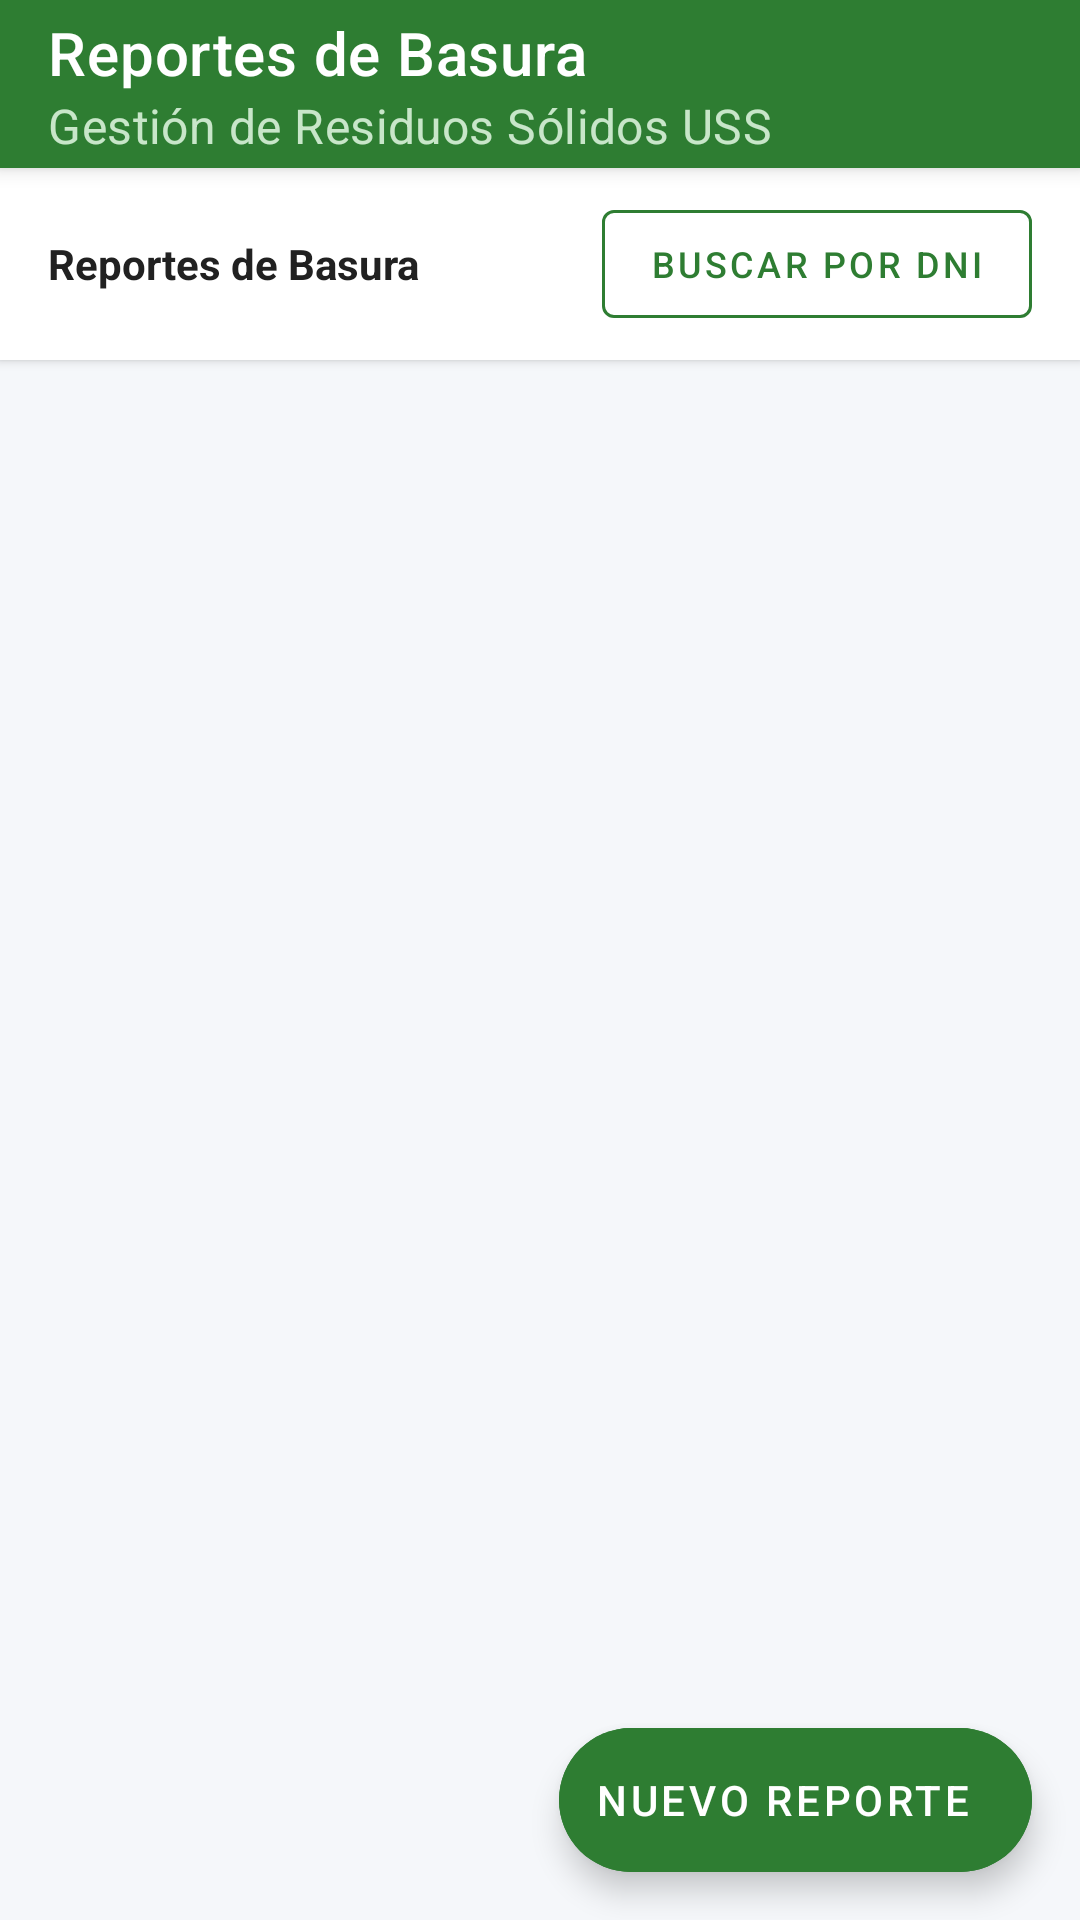

Produce the Android XML layout that renders to this screen, including the resource entries it uses.
<!-- AndroidManifest.xml: application theme Theme.ReportesApp -->
<!-- res/layout/activity_main.xml -->
<?xml version="1.0" encoding="utf-8"?>
<androidx.coordinatorlayout.widget.CoordinatorLayout xmlns:android="http://schemas.android.com/apk/res/android"
    xmlns:app="http://schemas.android.com/apk/res-auto"
    xmlns:tools="http://schemas.android.com/tools"
    android:layout_width="match_parent"
    android:layout_height="match_parent"
    android:background="@color/background_light"
    tools:context=".MainActivity">

    <com.google.android.material.appbar.AppBarLayout
        android:layout_width="match_parent"
        android:layout_height="wrap_content">

        <com.google.android.material.appbar.MaterialToolbar
            android:id="@+id/toolbar"
            android:layout_width="match_parent"
            android:layout_height="?attr/actionBarSize"
            android:background="@color/green_primary"
            app:title="@string/title_lista_reportes"
            app:titleTextColor="@color/white"
            app:subtitle="@string/app_subtitle"
            app:subtitleTextColor="#C8E6C9" />

    </com.google.android.material.appbar.AppBarLayout>

    <LinearLayout
        android:layout_width="match_parent"
        android:layout_height="match_parent"
        android:orientation="vertical"
        app:layout_behavior="@string/appbar_scrolling_view_behavior">

        
        <LinearLayout
            android:layout_width="match_parent"
            android:layout_height="wrap_content"
            android:background="@color/white"
            android:elevation="2dp"
            android:gravity="center_vertical"
            android:orientation="horizontal"
            android:paddingHorizontal="16dp"
            android:paddingVertical="8dp">

            <TextView
                android:layout_width="0dp"
                android:layout_height="wrap_content"
                android:layout_weight="1"
                android:text="@string/title_lista_reportes"
                android:textColor="@color/text_primary"
                android:textSize="14sp"
                android:textStyle="bold" />

            <com.google.android.material.button.MaterialButton
                android:id="@+id/btnBuscarDni"
                style="@style/Widget.MaterialComponents.Button.OutlinedButton"
                android:layout_width="wrap_content"
                android:layout_height="wrap_content"
                android:text="@string/btn_buscar_dni"
                android:textColor="@color/green_primary"
                android:textSize="12sp"
                app:icon="@drawable/ic_search"
                app:iconTint="@color/green_primary"
                app:strokeColor="@color/green_primary" />
        </LinearLayout>

        
        <FrameLayout
            android:layout_width="match_parent"
            android:layout_height="0dp"
            android:layout_weight="1">

            
            <LinearLayout
                android:layout_width="match_parent"
                android:layout_height="match_parent"
                android:orientation="vertical">

                <androidx.recyclerview.widget.RecyclerView
                    android:id="@+id/rvReportes"
                    android:layout_width="match_parent"
                    android:layout_height="0dp"
                    android:layout_weight="1"
                    android:clipToPadding="false"
                    android:paddingTop="8dp"
                    android:paddingBottom="8dp"
                    tools:listitem="@layout/item_reporte" />

                
                <com.google.android.material.button.MaterialButton
                    android:id="@+id/btnCargarMas"
                    style="@style/Widget.MaterialComponents.Button.OutlinedButton"
                    android:layout_width="wrap_content"
                    android:layout_height="wrap_content"
                    android:layout_gravity="center_horizontal"
                    android:layout_marginVertical="8dp"
                    android:text="@string/btn_cargar_mas"
                    android:textColor="@color/green_primary_dark"
                    app:strokeColor="@color/green_primary"
                    android:visibility="gone"
                    tools:visibility="visible" />

            </LinearLayout>

            
            <ProgressBar
                android:id="@+id/progressBar"
                android:layout_width="wrap_content"
                android:layout_height="wrap_content"
                android:layout_gravity="center"
                android:indeterminateTint="@color/green_primary"
                android:visibility="gone" />

            
            <LinearLayout
                android:id="@+id/layoutEmpty"
                android:layout_width="wrap_content"
                android:layout_height="wrap_content"
                android:layout_gravity="center"
                android:gravity="center"
                android:orientation="vertical"
                android:padding="24dp"
                android:visibility="gone">

                <ImageView
                    android:layout_width="64dp"
                    android:layout_height="64dp"
                    android:contentDescription="@null"
                    android:src="@drawable/ic_refresh"
                    app:tint="@color/text_secondary" />

                <TextView
                    android:layout_width="wrap_content"
                    android:layout_height="wrap_content"
                    android:layout_marginTop="12dp"
                    android:text="@string/msg_lista_vacia"
                    android:textColor="@color/text_secondary"
                    android:textSize="15sp" />

                <com.google.android.material.button.MaterialButton
                    android:id="@+id/btnRefreshEmpty"
                    style="@style/Widget.MaterialComponents.Button.TextButton"
                    android:layout_width="wrap_content"
                    android:layout_height="wrap_content"
                    android:layout_marginTop="8dp"
                    android:text="@string/btn_reintentar"
                    android:textColor="@color/green_primary" />
            </LinearLayout>

            
            <LinearLayout
                android:id="@+id/layoutError"
                android:layout_width="match_parent"
                android:layout_height="wrap_content"
                android:layout_gravity="center"
                android:gravity="center"
                android:orientation="vertical"
                android:padding="24dp"
                android:visibility="gone">

                <TextView
                    android:id="@+id/tvErrorMessage"
                    android:layout_width="wrap_content"
                    android:layout_height="wrap_content"
                    android:gravity="center"
                    android:textColor="@color/error_red"
                    android:textSize="14sp"
                    tools:text="Error al conectar con la API REST de Reportes" />

                <com.google.android.material.button.MaterialButton
                    android:id="@+id/btnRetry"
                    android:layout_width="wrap_content"
                    android:layout_height="wrap_content"
                    android:layout_marginTop="16dp"
                    android:backgroundTint="@color/green_primary"
                    android:text="@string/btn_reintentar" />
            </LinearLayout>

        </FrameLayout>

    </LinearLayout>

    
    <com.google.android.material.floatingactionbutton.ExtendedFloatingActionButton
        android:id="@+id/fabNuevoReporte"
        android:layout_width="wrap_content"
        android:layout_height="wrap_content"
        android:layout_gravity="bottom|end"
        android:layout_margin="16dp"
        android:backgroundTint="@color/green_primary"
        android:text="@string/btn_nuevo_reporte"
        android:textColor="@color/white"
        app:icon="@drawable/ic_add"
        app:iconTint="@color/white" />

</androidx.coordinatorlayout.widget.CoordinatorLayout>
<!-- res/layout/item_reporte.xml (included above) -->
<?xml version="1.0" encoding="utf-8"?>
<com.google.android.material.card.MaterialCardView xmlns:android="http://schemas.android.com/apk/res/android"
    xmlns:app="http://schemas.android.com/apk/res-auto"
    xmlns:tools="http://schemas.android.com/tools"
    android:id="@+id/cardReporte"
    android:layout_width="match_parent"
    android:layout_height="wrap_content"
    android:layout_marginHorizontal="12dp"
    android:layout_marginVertical="6dp"
    android:clickable="true"
    android:focusable="true"
    android:foreground="?attr/selectableItemBackground"
    app:cardCornerRadius="12dp"
    app:cardElevation="3dp"
    app:strokeColor="@color/divider_color"
    app:strokeWidth="1dp">

    <LinearLayout
        android:layout_width="match_parent"
        android:layout_height="wrap_content"
        android:orientation="vertical"
        android:padding="16dp">

        
        <LinearLayout
            android:layout_width="match_parent"
            android:layout_height="wrap_content"
            android:gravity="center_vertical"
            android:orientation="horizontal">

            <TextView
                android:id="@+id/tvId"
                android:layout_width="wrap_content"
                android:layout_height="wrap_content"
                android:textColor="@color/green_primary_dark"
                android:textSize="16sp"
                android:textStyle="bold"
                tools:text="Reporte #101" />

            <TextView
                android:id="@+id/tvTipo"
                android:layout_width="0dp"
                android:layout_height="wrap_content"
                android:layout_marginStart="8dp"
                android:layout_weight="1"
                android:textColor="@color/text_secondary"
                android:textSize="13sp"
                android:textStyle="italic"
                tools:text="(DOMICILIARIA)" />

            <TextView
                android:id="@+id/tvEstado"
                android:layout_width="wrap_content"
                android:layout_height="wrap_content"
                android:background="@drawable/bg_badge_pendiente"
                android:textColor="@color/status_pendiente_text"
                android:textSize="12sp"
                android:textStyle="bold"
                tools:text="PENDIENTE" />
        </LinearLayout>

        <View
            android:layout_width="match_parent"
            android:layout_height="1dp"
            android:layout_marginVertical="10dp"
            android:background="@color/divider_color" />

        
        <LinearLayout
            android:layout_width="match_parent"
            android:layout_height="wrap_content"
            android:gravity="center_vertical"
            android:orientation="horizontal">

            <ImageView
                android:layout_width="18dp"
                android:layout_height="18dp"
                android:contentDescription="@null"
                android:src="@drawable/ic_location"
                app:tint="@color/green_primary" />

            <TextView
                android:id="@+id/tvDireccion"
                android:layout_width="match_parent"
                android:layout_height="wrap_content"
                android:layout_marginStart="8dp"
                android:ellipsize="end"
                android:maxLines="2"
                android:textColor="@color/text_primary"
                android:textSize="14sp"
                tools:text="Av. José Balta #1230, Chiclayo" />
        </LinearLayout>

        
        <LinearLayout
            android:layout_width="match_parent"
            android:layout_height="wrap_content"
            android:layout_marginTop="8dp"
            android:gravity="center_vertical"
            android:orientation="horizontal">

            <ImageView
                android:layout_width="16dp"
                android:layout_height="16dp"
                android:contentDescription="@null"
                android:src="@drawable/ic_calendar"
                app:tint="@color/text_secondary" />

            <TextView
                android:id="@+id/tvFecha"
                android:layout_width="0dp"
                android:layout_height="wrap_content"
                android:layout_marginStart="6dp"
                android:layout_weight="1"
                android:textColor="@color/text_secondary"
                android:textSize="12sp"
                tools:text="2025-03-30 14:30" />

            <ImageView
                android:layout_width="16dp"
                android:layout_height="16dp"
                android:contentDescription="@null"
                android:src="@drawable/ic_person"
                app:tint="@color/text_secondary" />

            <TextView
                android:id="@+id/tvDni"
                android:layout_width="wrap_content"
                android:layout_height="wrap_content"
                android:layout_marginStart="4dp"
                android:textColor="@color/text_secondary"
                android:textSize="12sp"
                tools:text="DNI: 73829104" />
        </LinearLayout>

    </LinearLayout>

</com.google.android.material.card.MaterialCardView>
<!-- resources referenced by this layout -->
<resources>
  <color name="background_light">#F5F7FA</color>
  <color name="divider_color">#E0E0E0</color>
  <color name="error_red">#D32F2F</color>
  <color name="green_primary">#2E7D32</color>
  <color name="green_primary_dark">#1B5E20</color>
  <color name="status_pendiente_text">#E65100</color>
  <color name="text_primary">#212121</color>
  <color name="text_secondary">#757575</color>
  <color name="white">#FFFFFF</color>
  <!-- drawable bg_badge_pendiente (drawable) -->
  <?xml version="1.0" encoding="utf-8"?>
  <shape xmlns:android="http://schemas.android.com/apk/res/android"
      android:shape="rectangle">
      <solid android:color="@color/status_pendiente_bg" />
      <corners android:radius="12dp" />
      <padding
          android:left="10dp"
          android:top="4dp"
          android:right="10dp"
          android:bottom="4dp" />
  </shape>
  <!-- drawable ic_calendar (drawable) -->
  <vector xmlns:android="http://schemas.android.com/apk/res/android"
      android:width="24dp"
      android:height="24dp"
      android:viewportWidth="24"
      android:viewportHeight="24">
    <path
        android:fillColor="#757575"
        android:pathData="M19,4h-1V2h-2v2H8V2H6v2H5c-1.11,0 -1.99,0.9 -1.99,2L3,20c0,1.1 0.89,2 2,2h14c1.1,0 2,-0.9 2,-2V6c0,-1.1 -0.9,-2 -2,-2zM19,20H5V10h14v10zM19,8H5V6h14v2z"/>
  </vector>
  <!-- drawable ic_location (drawable) -->
  <vector xmlns:android="http://schemas.android.com/apk/res/android"
      android:width="24dp"
      android:height="24dp"
      android:viewportWidth="24"
      android:viewportHeight="24">
    <path
        android:fillColor="#757575"
        android:pathData="M12,2C8.13,2 5,5.13 5,9c0,5.25 7,13 7,13s7,-7.75 7,-13c0,-3.87 -3.13,-7 -7,-7zM12,11.5c-1.38,0 -2.5,-1.12 -2.5,-2.5s1.12,-2.5 2.5,-2.5 2.5,1.12 2.5,2.5 -1.12,2.5 -2.5,2.5z"/>
  </vector>
  <!-- drawable ic_refresh (drawable) -->
  <vector xmlns:android="http://schemas.android.com/apk/res/android"
      android:width="24dp"
      android:height="24dp"
      android:viewportWidth="24"
      android:viewportHeight="24">
    <path
        android:fillColor="#2E7D32"
        android:pathData="M17.65,6.35C16.2,4.9 14.21,4 12,4c-4.42,0 -7.99,3.58 -7.99,8s3.57,8 7.99,8c3.73,0 6.84,-2.55 7.73,-6h-2.08c-0.82,2.33 -3.04,4 -5.65,4 -3.31,0 -6,-2.69 -6,-6s2.69,-6 6,-6c1.66,0 3.14,0.69 4.22,1.78L13,11h7V4l-2.35,2.35z"/>
  </vector>
  <string name="app_subtitle">Gestión de Residuos Sólidos USS</string>
  <string name="btn_buscar_dni">Buscar por DNI</string>
  <string name="btn_cargar_mas">Cargar 5 más</string>
  <string name="btn_nuevo_reporte">Nuevo Reporte</string>
  <string name="btn_reintentar">Reintentar</string>
  <string name="msg_lista_vacia">No hay reportes de acumulación registrados</string>
  <string name="title_lista_reportes">Reportes de Basura</string>
  <style name="Theme.ReportesApp" parent="Theme.MaterialComponents.DayNight.NoActionBar">
          
          <item name="colorPrimary">@color/green_primary</item>
          <item name="colorPrimaryVariant">@color/green_primary_dark</item>
          <item name="colorOnPrimary">@color/white</item>
  
          
          <item name="colorSecondary">@color/green_accent</item>
          <item name="colorSecondaryVariant">@color/green_primary_dark</item>
          <item name="colorOnSecondary">@color/white</item>
  
          
          <item name="android:statusBarColor">@color/green_primary_dark</item>
          <item name="android:windowBackground">@color/background_light</item>
      </style>
  <color name="status_pendiente_bg">#FFF3E0</color>
  <color name="green_accent">#4CAF50</color>
</resources>
